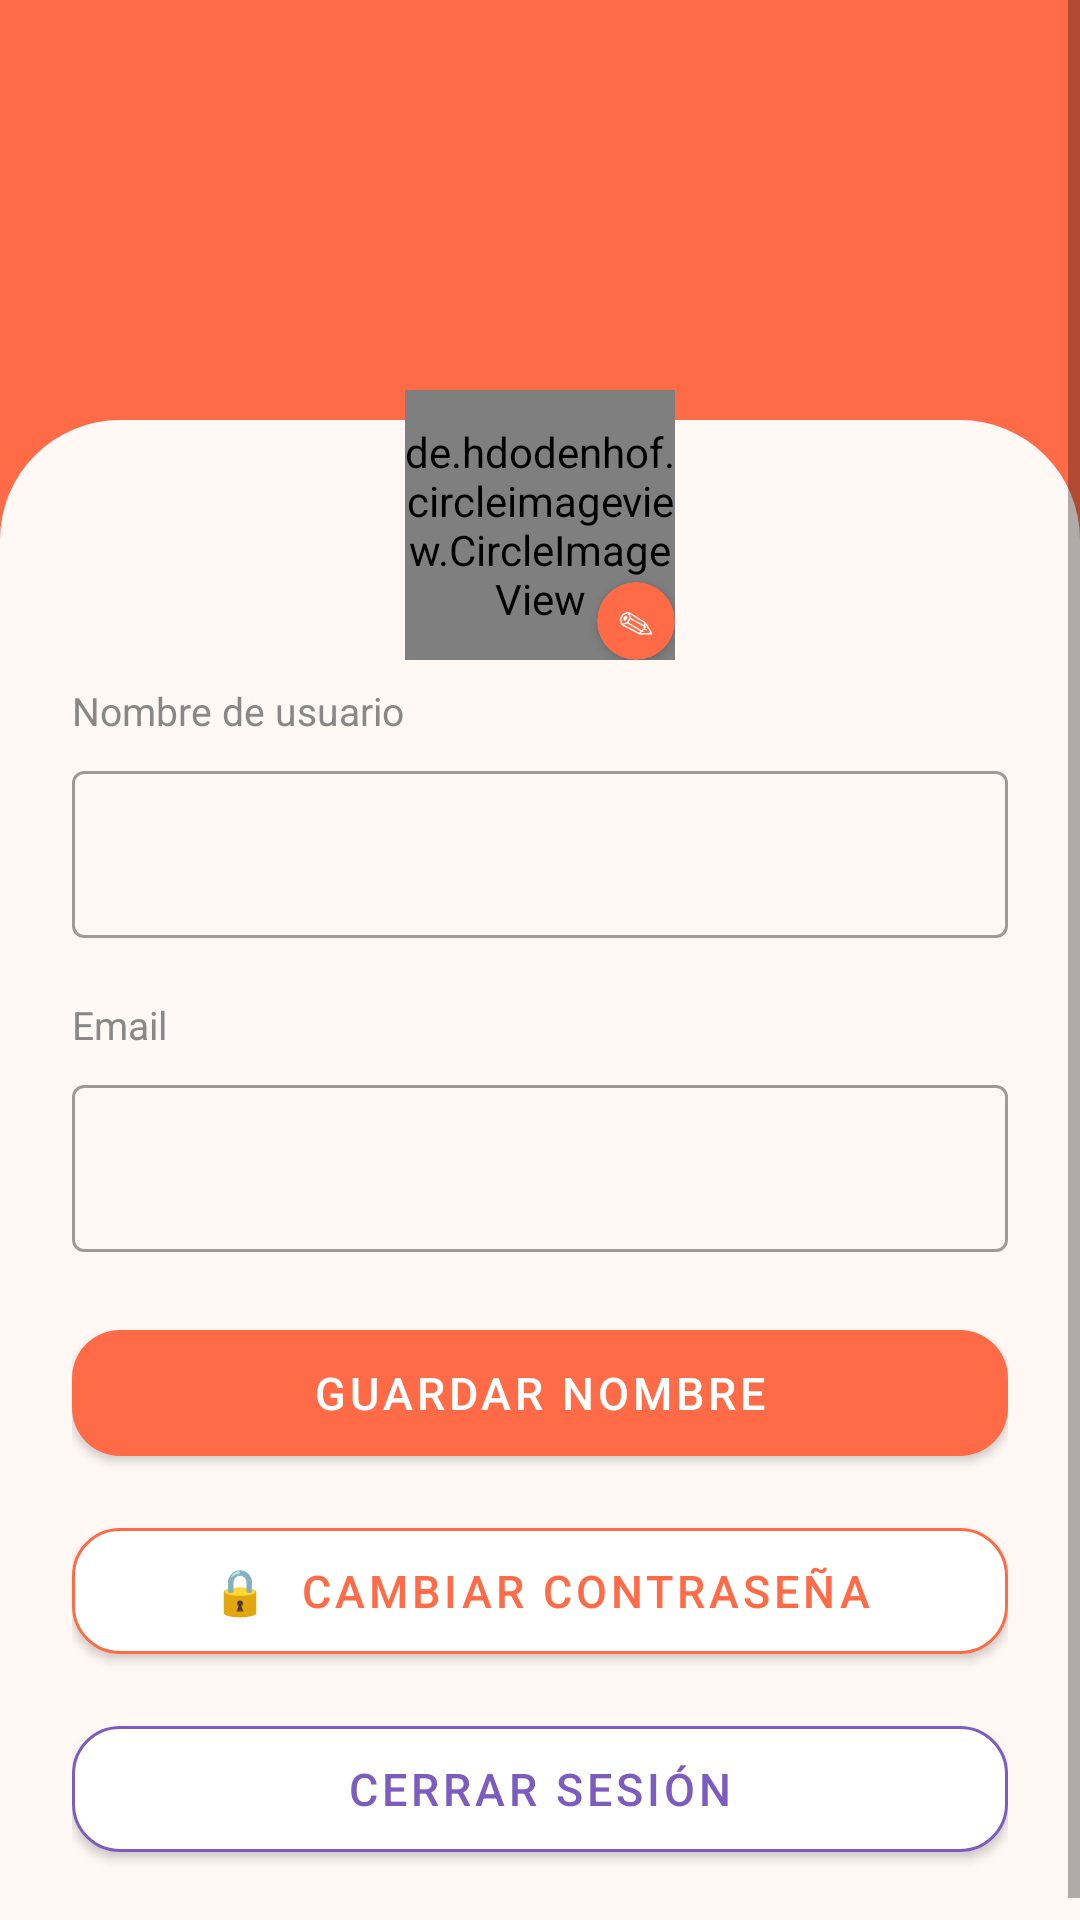

Produce the Android XML layout that renders to this screen, including the resource entries it uses.
<!-- AndroidManifest.xml: application theme Theme.NovaLearn -->
<!-- res/layout/fragment_profile.xml -->
<?xml version="1.0" encoding="utf-8"?>
<ScrollView xmlns:android="http://schemas.android.com/apk/res/android"
    xmlns:app="http://schemas.android.com/apk/res-auto"
    android:layout_width="match_parent"
    android:layout_height="match_parent"
    android:background="@color/screenBackground">

    <LinearLayout
        android:layout_width="match_parent"
        android:layout_height="wrap_content"
        android:orientation="vertical">

        
        <FrameLayout
            android:layout_width="match_parent"
            android:layout_height="220dp">

            <View
                android:layout_width="match_parent"
                android:layout_height="180dp"
                android:background="@color/colorPrimary"/>

            
            <View
                android:layout_width="match_parent"
                android:layout_height="80dp"
                android:layout_gravity="bottom"
                android:background="@drawable/bg_header_curve"/>

            
            <LinearLayout
                android:layout_width="match_parent"
                android:layout_height="wrap_content"
                android:layout_gravity="bottom|center_horizontal"
                android:gravity="center"
                android:orientation="vertical">

                <FrameLayout
                    android:layout_width="wrap_content"
                    android:layout_height="wrap_content">

                    <de.hdodenhof.circleimageview.CircleImageView
                        android:id="@+id/imgFoto"
                        android:layout_width="90dp"
                        android:layout_height="90dp"
                        android:src="@mipmap/ic_launcher"
                        app:civ_border_width="3dp"
                        app:civ_border_color="#FFFFFF"/>

                    <androidx.cardview.widget.CardView
                        android:layout_width="26dp"
                        android:layout_height="26dp"
                        android:layout_gravity="bottom|end"
                        app:cardCornerRadius="13dp"
                        app:cardBackgroundColor="@color/colorPrimary"
                        app:cardElevation="2dp">
                        <TextView
                            android:layout_width="match_parent"
                            android:layout_height="match_parent"
                            android:text="✎"
                            android:textSize="12sp"
                            android:textColor="#FFFFFF"
                            android:gravity="center"/>
                    </androidx.cardview.widget.CardView>

                </FrameLayout>

            </LinearLayout>

        </FrameLayout>

        
        <LinearLayout
            android:layout_width="match_parent"
            android:layout_height="wrap_content"
            android:orientation="vertical"
            android:paddingHorizontal="24dp"
            android:paddingTop="8dp">

            <TextView
                android:layout_width="wrap_content"
                android:layout_height="wrap_content"
                android:text="Nombre de usuario"
                android:textSize="13sp"
                android:textColor="@color/textSecondary"
                android:layout_marginBottom="6dp"/>

            <com.google.android.material.textfield.TextInputLayout
                android:layout_width="match_parent"
                android:layout_height="wrap_content"
                style="@style/Widget.MaterialComponents.TextInputLayout.OutlinedBox"
                android:layout_marginBottom="20dp">
                <com.google.android.material.textfield.TextInputEditText
                    android:id="@+id/etNuevoNombre"
                    android:layout_width="match_parent"
                    android:layout_height="wrap_content"
                    android:inputType="text"/>
            </com.google.android.material.textfield.TextInputLayout>

            <TextView
                android:layout_width="wrap_content"
                android:layout_height="wrap_content"
                android:text="Email"
                android:textSize="13sp"
                android:textColor="@color/textSecondary"
                android:layout_marginBottom="6dp"/>

            <com.google.android.material.textfield.TextInputLayout
                android:layout_width="match_parent"
                android:layout_height="wrap_content"
                style="@style/Widget.MaterialComponents.TextInputLayout.OutlinedBox"
                android:layout_marginBottom="20dp">
                <com.google.android.material.textfield.TextInputEditText
                    android:id="@+id/etEmail"
                    android:layout_width="match_parent"
                    android:layout_height="wrap_content"
                    android:inputType="textEmailAddress"
                    android:focusable="false"
                    android:enabled="false"/>
            </com.google.android.material.textfield.TextInputLayout>

            <com.google.android.material.button.MaterialButton
                android:id="@+id/btnGuardar"
                android:layout_width="match_parent"
                android:layout_height="54dp"
                android:text="Guardar nombre"
                android:textSize="15sp"
                android:textColor="#FFFFFF"
                app:backgroundTint="@color/colorPrimary"
                app:cornerRadius="16dp"
                android:layout_marginBottom="12dp"/>

            <com.google.android.material.button.MaterialButton
                android:id="@+id/btnCambiarPassword"
                android:layout_width="match_parent"
                android:layout_height="54dp"
                android:text="🔒  Cambiar contraseña"
                android:textSize="15sp"
                android:textColor="@color/colorPrimary"
                app:backgroundTint="@color/cardBackground"
                app:cornerRadius="16dp"
                app:strokeColor="@color/colorPrimary"
                app:strokeWidth="1dp"
                android:layout_marginBottom="12dp"/>

            <com.google.android.material.button.MaterialButton
                android:id="@+id/btnLogout"
                android:layout_width="match_parent"
                android:layout_height="54dp"
                android:text="Cerrar sesión"
                android:textSize="15sp"
                android:textColor="@color/colorSecondary"
                app:backgroundTint="@color/cardBackground"
                app:cornerRadius="16dp"
                app:strokeColor="@color/colorSecondary"
                app:strokeWidth="1dp"
                android:layout_marginBottom="24dp"/>

        </LinearLayout>

    </LinearLayout>
</ScrollView>
<!-- resources referenced by this layout -->
<resources>
  <color name="cardBackground">#FFFFFF</color>
  <color name="colorPrimary">#FF6B47</color>
  <color name="colorSecondary">#7C5CBF</color>
  <color name="screenBackground">#FFF8F5</color>
  <color name="textSecondary">#888888</color>
  <!-- drawable bg_header_curve (drawable) -->
  <?xml version="1.0" encoding="utf-8"?>
  <shape xmlns:android="http://schemas.android.com/apk/res/android"
      android:shape="rectangle">
      <solid android:color="@color/screenBackground"/>
      <corners
          android:topLeftRadius="40dp"
          android:topRightRadius="40dp"/>
  </shape>
  <!-- mipmap ic_launcher: webp bitmap (mipmap-hdpi, 2616 bytes) -->
  <style name="Theme.NovaLearn" parent="Theme.MaterialComponents.Light.NoActionBar">
          <item name="colorPrimary">@color/colorPrimary</item>
          <item name="colorPrimaryDark">@color/colorPrimaryDark</item>
          <item name="colorAccent">@color/colorSecondary</item>
          <item name="colorError">@color/colorError</item>
          <item name="android:windowBackground">@color/screenBackground</item>
      </style>
  <color name="colorPrimaryDark">#E85530</color>
  <color name="colorError">#E53935</color>
</resources>
